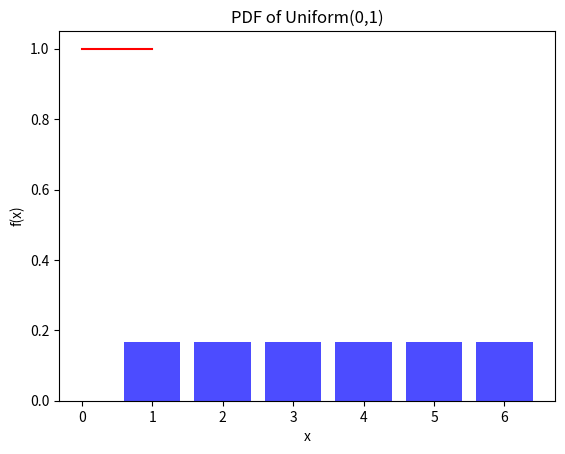

The script that saved this image:
import matplotlib.pyplot as plt
from scipy.stats import uniform
import numpy as np

# Discrete random variable: Dice roll
outcomes = [1, 2, 3, 4, 5, 6]
probabilities = [1/6] * 6
plt.bar(outcomes, probabilities, color="blue", alpha=0.7)
plt.title("PMF of a Dice Roll")
plt.xlabel("Outcomes")
plt.ylabel("Probability")
plt.show()

# Continuous random variable: Uniform distribution
x = np.linspace(0,1, 100)
pdf = uniform.pdf(x, loc=0, scale=1)
plt.plot(x, pdf, color="red")
plt.title("PDF of Uniform(0,1)")
plt.xlabel("x")
plt.ylabel("f(x)")
plt.show()